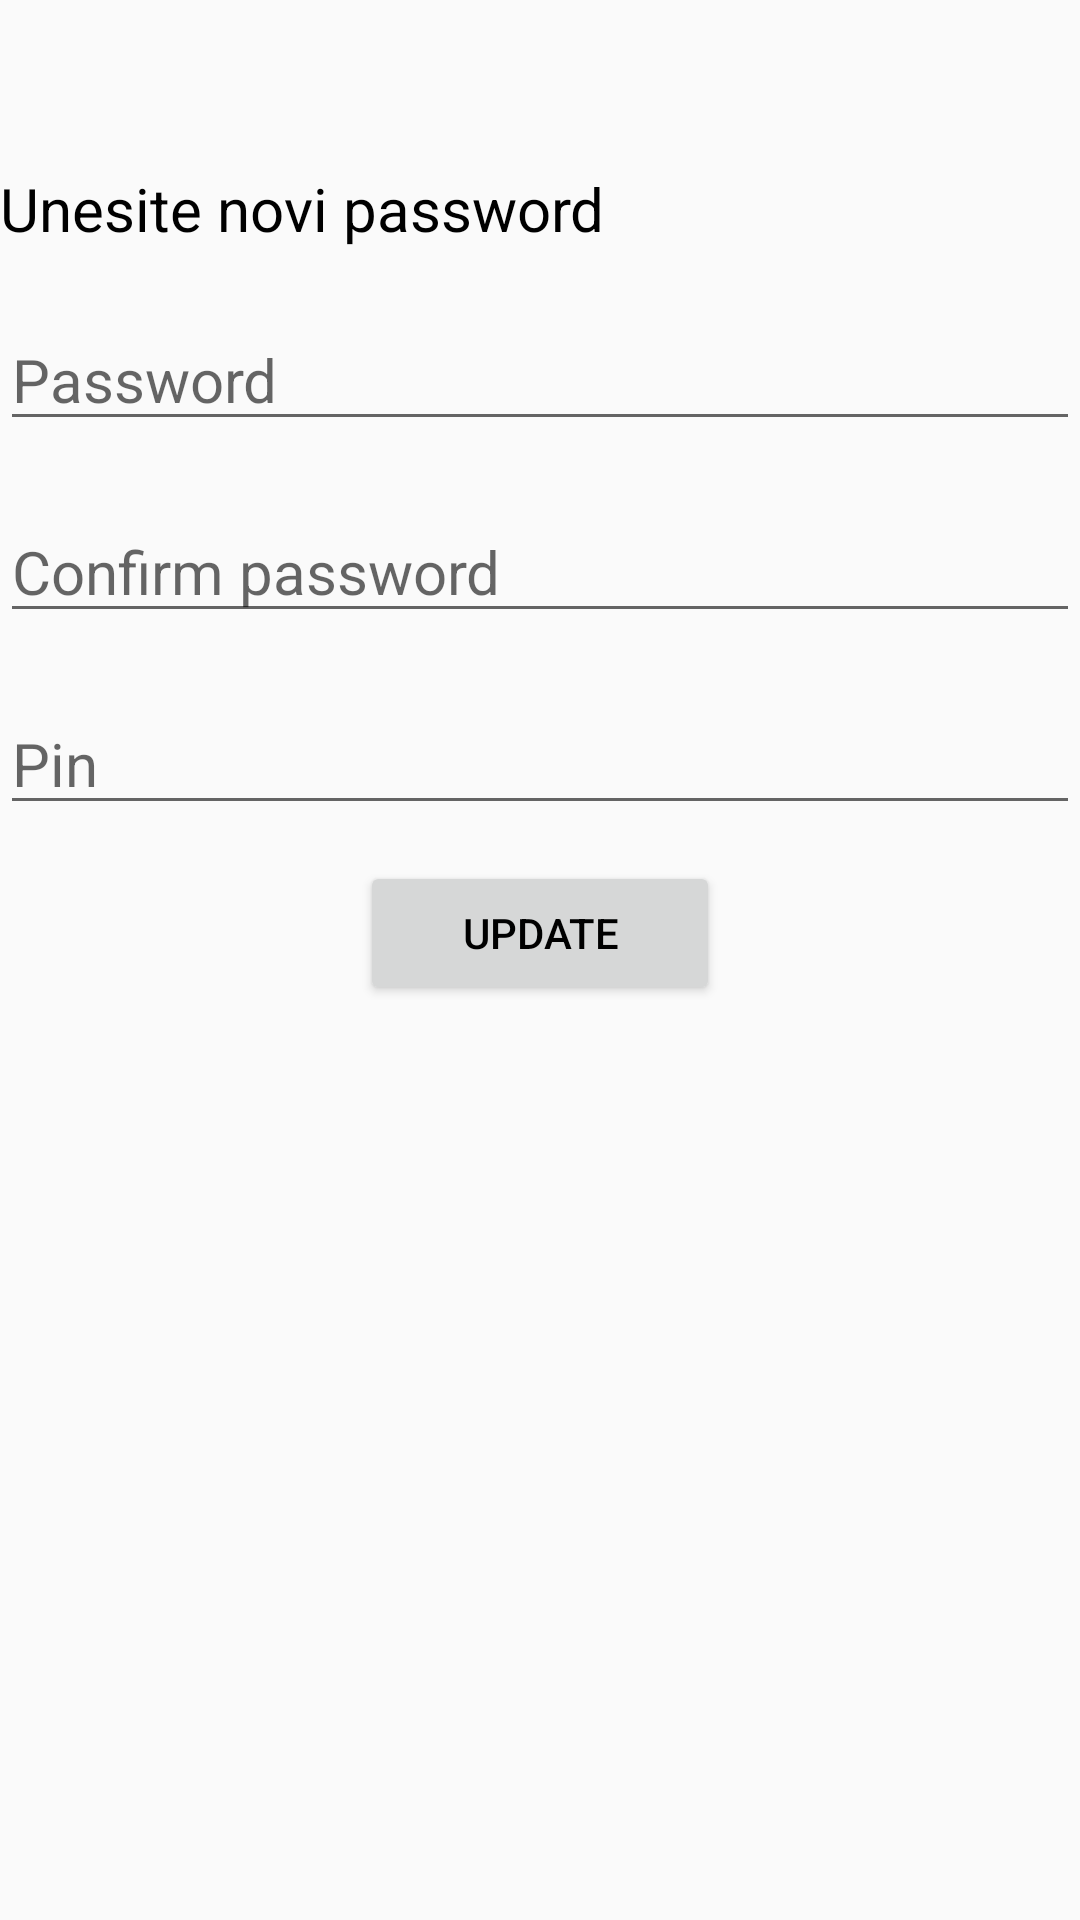

This screen was rendered from an Android layout file. Write that file and the resources it references.
<!-- AndroidManifest.xml: application theme AppTheme -->
<!-- res/layout/activity_password_update.xml -->
<?xml version="1.0" encoding="utf-8"?>
<RelativeLayout
        xmlns:android="http://schemas.android.com/apk/res/android"
        xmlns:tools="http://schemas.android.com/tools"
        android:layout_width="match_parent"
        android:layout_height="match_parent"
        tools:context=".activities.LoginActivity"
        android:layout_marginLeft="20dp"
        android:layout_marginRight="20dp">

    <Toolbar
            android:id="@+id/toolbar"
            android:layout_width="match_parent"
            android:layout_height="wrap_content">
    </Toolbar>

    <TextView
            android:id="@+id/tvInsertUsernamePassword"
            android:layout_below="@+id/toolbar"
            android:layout_width="match_parent"
            android:layout_height="wrap_content"
            android:text="Unesite novi password"
            android:textSize="20sp"
            android:textColor="@android:color/black"
    />

    <EditText
            android:id="@+id/etPassword"
            android:layout_below="@+id/tvInsertUsernamePassword"
            android:layout_width="match_parent"
            android:layout_height="wrap_content"
            android:textColor="@android:color/black"
            android:textSize="20sp"
            android:layout_marginTop="20dp"
            android:hint="Password"
    />

    <EditText
            android:id="@+id/etConfirmPassword"
            android:layout_below="@+id/etPassword"
            android:layout_width="match_parent"
            android:layout_height="wrap_content"
            android:textColor="@android:color/black"
            android:textSize="20sp"
            android:layout_marginTop="20dp"
            android:hint="Confirm password"
    />

    <EditText
            android:id="@+id/etPin"
            android:layout_below="@+id/etConfirmPassword"
            android:layout_width="match_parent"
            android:layout_height="wrap_content"
            android:textColor="@android:color/black"
            android:textSize="20sp"
            android:layout_marginTop="20dp"
            android:hint="Pin"
    />

    <LinearLayout
            android:layout_marginTop="2dp"
            android:layout_below="@+id/etPin"
            android:layout_width="match_parent"
            android:layout_height="wrap_content"
            android:orientation="vertical"
            android:gravity="center">


        <TextView
                android:id="@+id/tvBackendResponseErrorMessage"
                android:layout_width="match_parent"
                android:layout_height="wrap_content"
                android:gravity="center"
                android:layout_marginTop="10dp"
                android:textSize="18sp"
                android:textColor="@android:color/holo_red_dark"
                android:text="Zaboravili ste lozinku? Kliknite ovdje"
                android:visibility="gone"
        />


        <ProgressBar
                android:id="@+id/progressBar"
                android:layout_above="@+id/btRegisterUser"
                android:layout_marginTop="10dp"
                android:layout_centerHorizontal="true"
                android:layout_width="40dp"
                android:layout_height="40dp"
                android:visibility="gone"
        />


        <Button
                android:id="@+id/btNewPassword"
                android:layout_below="@+id/etPin"
                android:gravity="center"
                android:layout_centerHorizontal="true"
                android:layout_marginTop="10dp"
                android:layout_width="120dp"
                android:layout_height="wrap_content"
                android:text="UPDATE"
                android:textColor="@android:color/black"/>

    </LinearLayout>



</RelativeLayout>
<!-- resources referenced by this layout -->
<resources>
  <style name="AppTheme" parent="Theme.AppCompat.Light.DarkActionBar">
          <item name="colorPrimary">@color/colorPrimary</item>
          <item name="colorPrimaryDark">@color/colorPrimaryDark</item>
          <item name="colorAccent">@color/colorAccent</item>
      </style>
  <color name="colorPrimary">#008577</color>
  <color name="colorPrimaryDark">#00574B</color>
  <color name="colorAccent">#D81B60</color>
</resources>
